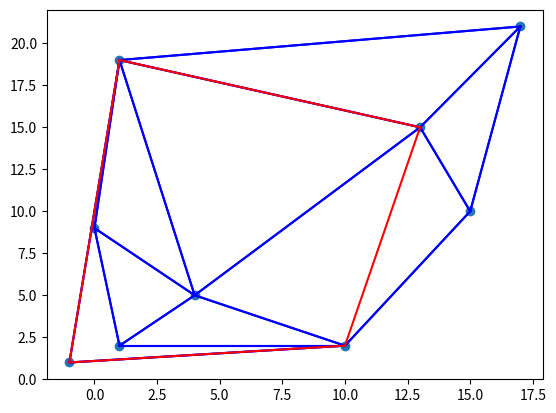

Write Python code to recreate this figure.
import numpy as np
import copy
from matplotlib import pyplot as plt

#creating graph from nodes
def distance(c1, c2):
    x1, y1 = c1
    x2, y2 = c2
    return ((x2-x1)**2 + (y2-y1)**2)**0.5

node_0 = (-1, 1)
node_1 = (0, 9)
node_2 = (1, 2)
node_3 = (4, 5)
node_4 = (10,2)
node_5 = (17, 21)
node_6 = (15, 10)
node_7 = (13, 15)
node_8 = (1, 19)
nodes = [node_0, node_1, node_2, node_3, node_4, node_5, node_6, node_7, node_8]

adj = [[0, 0, 0, 0, 1, 0, 0, 0, 1],
       [0, 0, 1, 1, 0, 0, 0, 0, 1],
       [0, 1, 0, 1, 1, 0, 0, 0, 0],
       [0, 1, 1, 0, 1, 0, 0, 1, 1],
       [1, 0, 1, 1, 0, 0, 1, 0, 0],
       [0, 0, 0, 0, 0, 0, 1, 1, 1],
       [0, 0, 0, 0, 1, 1, 0, 1, 0],
       [0, 0, 0, 1, 0, 1, 1, 0, 1],
       [1, 1, 0, 1, 0, 1, 0, 1, 0]]


pts = [[0 for i in range(len(nodes))] for i in range(len(nodes))]
for i in range(len(nodes)):
    for j in range(len(nodes)):
        pts[i][j] = distance(nodes[i], nodes[j])

# running dijkstra weighting
# [redacted]
class Graph():
    def __init__(self, vertices):
        self.V = vertices
        self.graph = [[0 for column in range(vertices)]
                      for row in range(vertices)]
 
    def printSolution(self, dist):
        print("Vertex \t Distance from Source")
        for node in range(self.V):
            print(node, "\t\t", dist[node])

    def minDistance(self, dist, sptSet):
        min = 1e7
        for v in range(self.V):
            if dist[v] < min and sptSet[v] == False:
                min = dist[v]
                min_index = v
        return min_index

    def dijkstra(self, src):
        dist = [1e7] * self.V
        dist[src] = 0
        sptSet = [False] * self.V
        for cout in range(self.V):
            u = self.minDistance(dist, sptSet)
            sptSet[u] = True
            for v in range(self.V):
                if (self.graph[u][v] > 0 and sptSet[v] == False and dist[v] > dist[u] + self.graph[u][v]):
                    dist[v] = dist[u] + self.graph[u][v]
        return dist

#running laplacian counting
def laplacian(adj, maxPaths):
    for i in range(maxPaths-1):
        adj += np.matmul(adj, adj)
    return adj

def summation(matrix):
    return [np.sum(i) for i in matrix]

# Gift Wrapping
def leftmost(points):
    minim = 0
    for i in range(1,len(points)):
        if points[i][0] < points[minim][0]:
            minim = i
        elif points[i][0] == points[minim][0]:
            if points[i][1] > points[minim][1]:
                minim = i
    return minim

def det(p1, p2, p3):
    return (p2[0] - p1[0]) * (p3[1] - p1[1]) -(p2[1] - p1[1]) * (p3[0] - p1[0])

def giftWrapping(nodes, scores):
    hull = []
    l = leftmost(nodes)
    leftMost = nodes[l]
    s = nodes.pop(l)
    t = scores.pop(l)
    nodes.insert(0, s)
    scores.insert(0, l)
    currentVertex = leftMost
    hull.append(currentVertex)
    nextVertex = nodes[1]
    index = 2
    nextIndex = -1
    while True:
        checking = nodes[index]
    
        crossProduct = det(currentVertex, nextVertex, checking)
        if crossProduct < 0:
            nextVertex = checking
        index += 1
        if index == len(nodes):
            if nextVertex == leftMost:
                break
            index = 0
            hull.append(nextVertex)
            currentVertex = nextVertex
            nextVertex = leftMost
    return hull

def hullCheck(nodes, scores, selectedNode, tot):
    hull = giftWrapping(copy.deepcopy(nodes), copy.deepcopy(scores))
    if len(hull) < tot:
        return None
    else:
        index = scores.index(min(scores))
        a = nodes.pop(index)
        b = scores.pop(index)
        if hullCheck(nodes, scores, selectedNode, tot) is None:
            nodes.insert(index, a)
            scores.insert(index, b)
        return giftWrapping(nodes, scores)

def scatter_plot(adj, coords, convex_hull = None):
    xs, ys = zip(*coords) #unzip into x and y coordinates
    plt.scatter(xs, ys)

    for i in range(len(adj)):
        for j in range(len(adj[i])):
            if adj[i][j] == 1:
                c0 = coords[i]
                c1 = coords[j]
                plt.plot((c0[0], c1[0]), (c0[1], c1[1]), 'b')
    
    if convex_hull:
        for i in range(1, len(convex_hull) + 1):
            if i == len(convex_hull): i = 0 #wrap
            c0 = convex_hull[i-1]
            c1 = convex_hull[i]
            plt.plot((c0[0], c1[0]), (c0[1], c1[1]), 'r')
    plt.show()

# Driver program
def main():
    maxPaths = 4
    selectionNode = 3

    g = Graph(len(nodes))
    g.graph = pts
 
    dist = g.dijkstra(selectionNode)
    pathsPerNode = summation(laplacian(adj, maxPaths))
    scores = [float(pathsPerNode[i])/sum(pathsPerNode) - float(dist[i])/sum(dist) for i in range(len(nodes))]

    nodesMut = copy.deepcopy(nodes)
    scoreMut = copy.deepcopy(scores)
    hull = hullCheck(nodesMut, scoreMut, nodes[selectionNode], sum(adj[selectionNode])-1)    
    scatter_plot(adj, nodes, hull)

main()